4-way image classification set "Split_data" from GitHub (Lagoon6/Chrome_Data_Dashboard_pj); label vocabulary: dent augmentation, dent side augmentation, OK data, side augmentation.

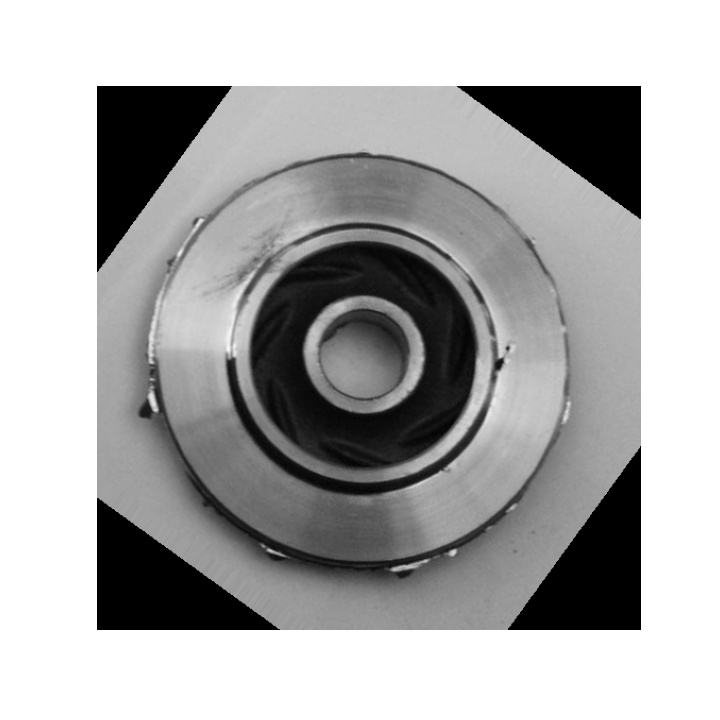
Label: dent side augmentation

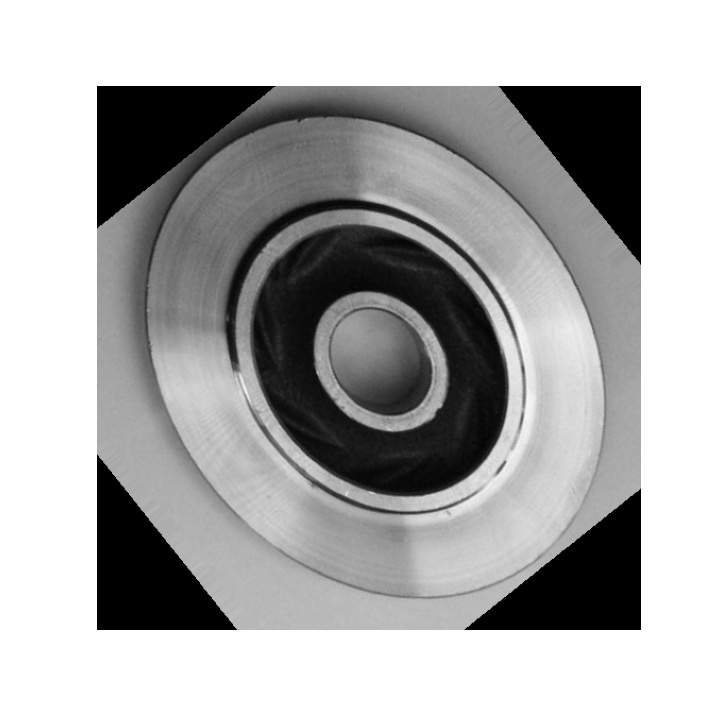
Label: dent augmentation

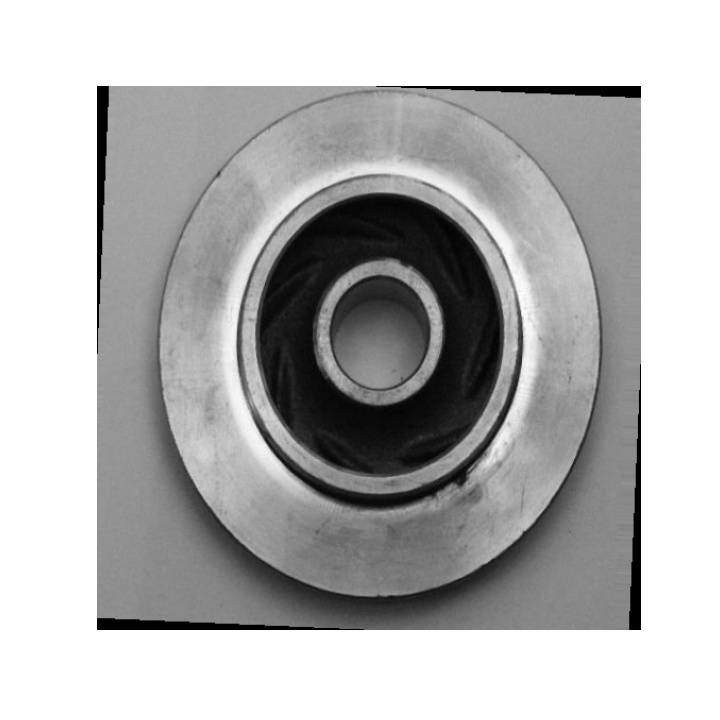
Label: dent augmentation

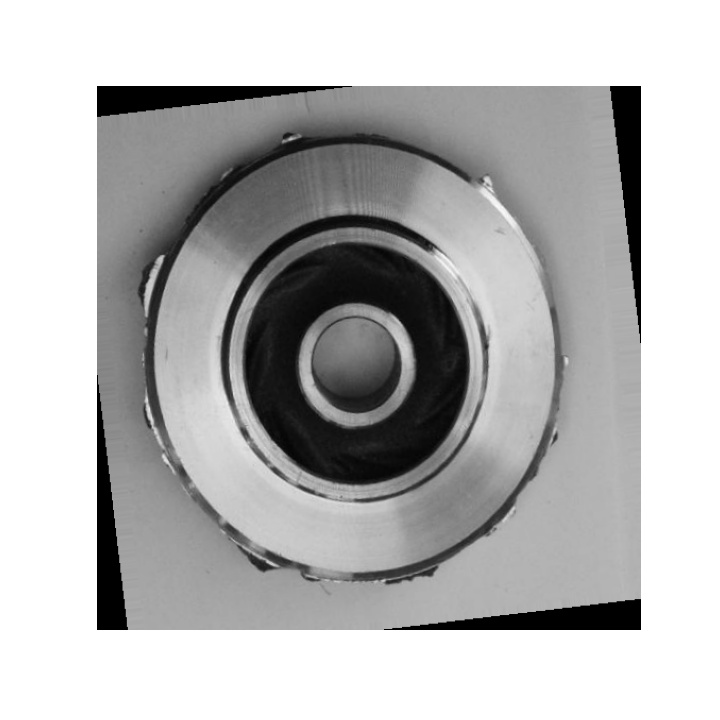
Label: side augmentation

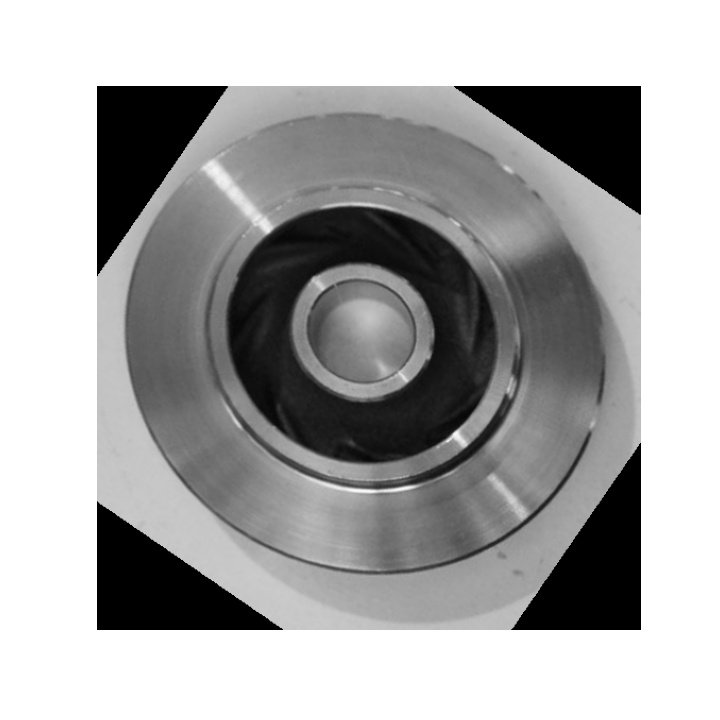
Label: OK data

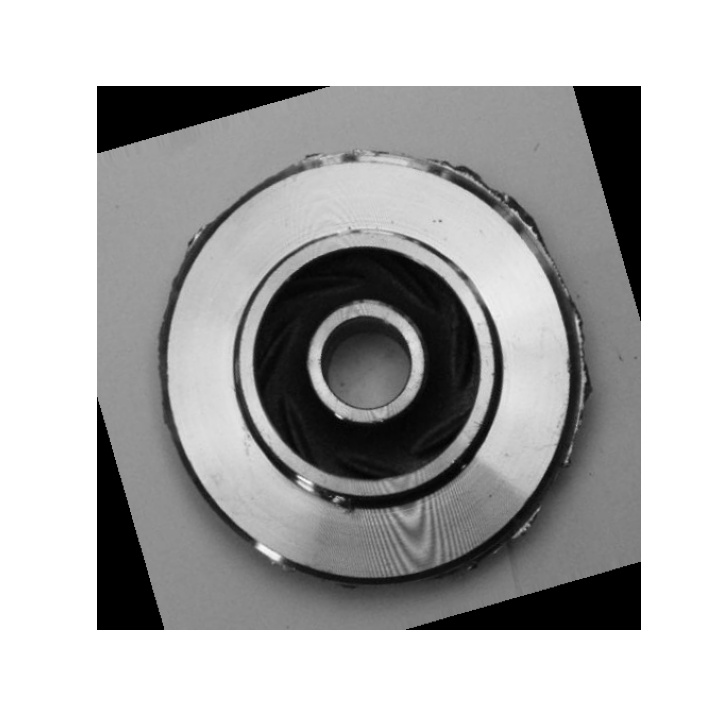
Label: dent side augmentation
